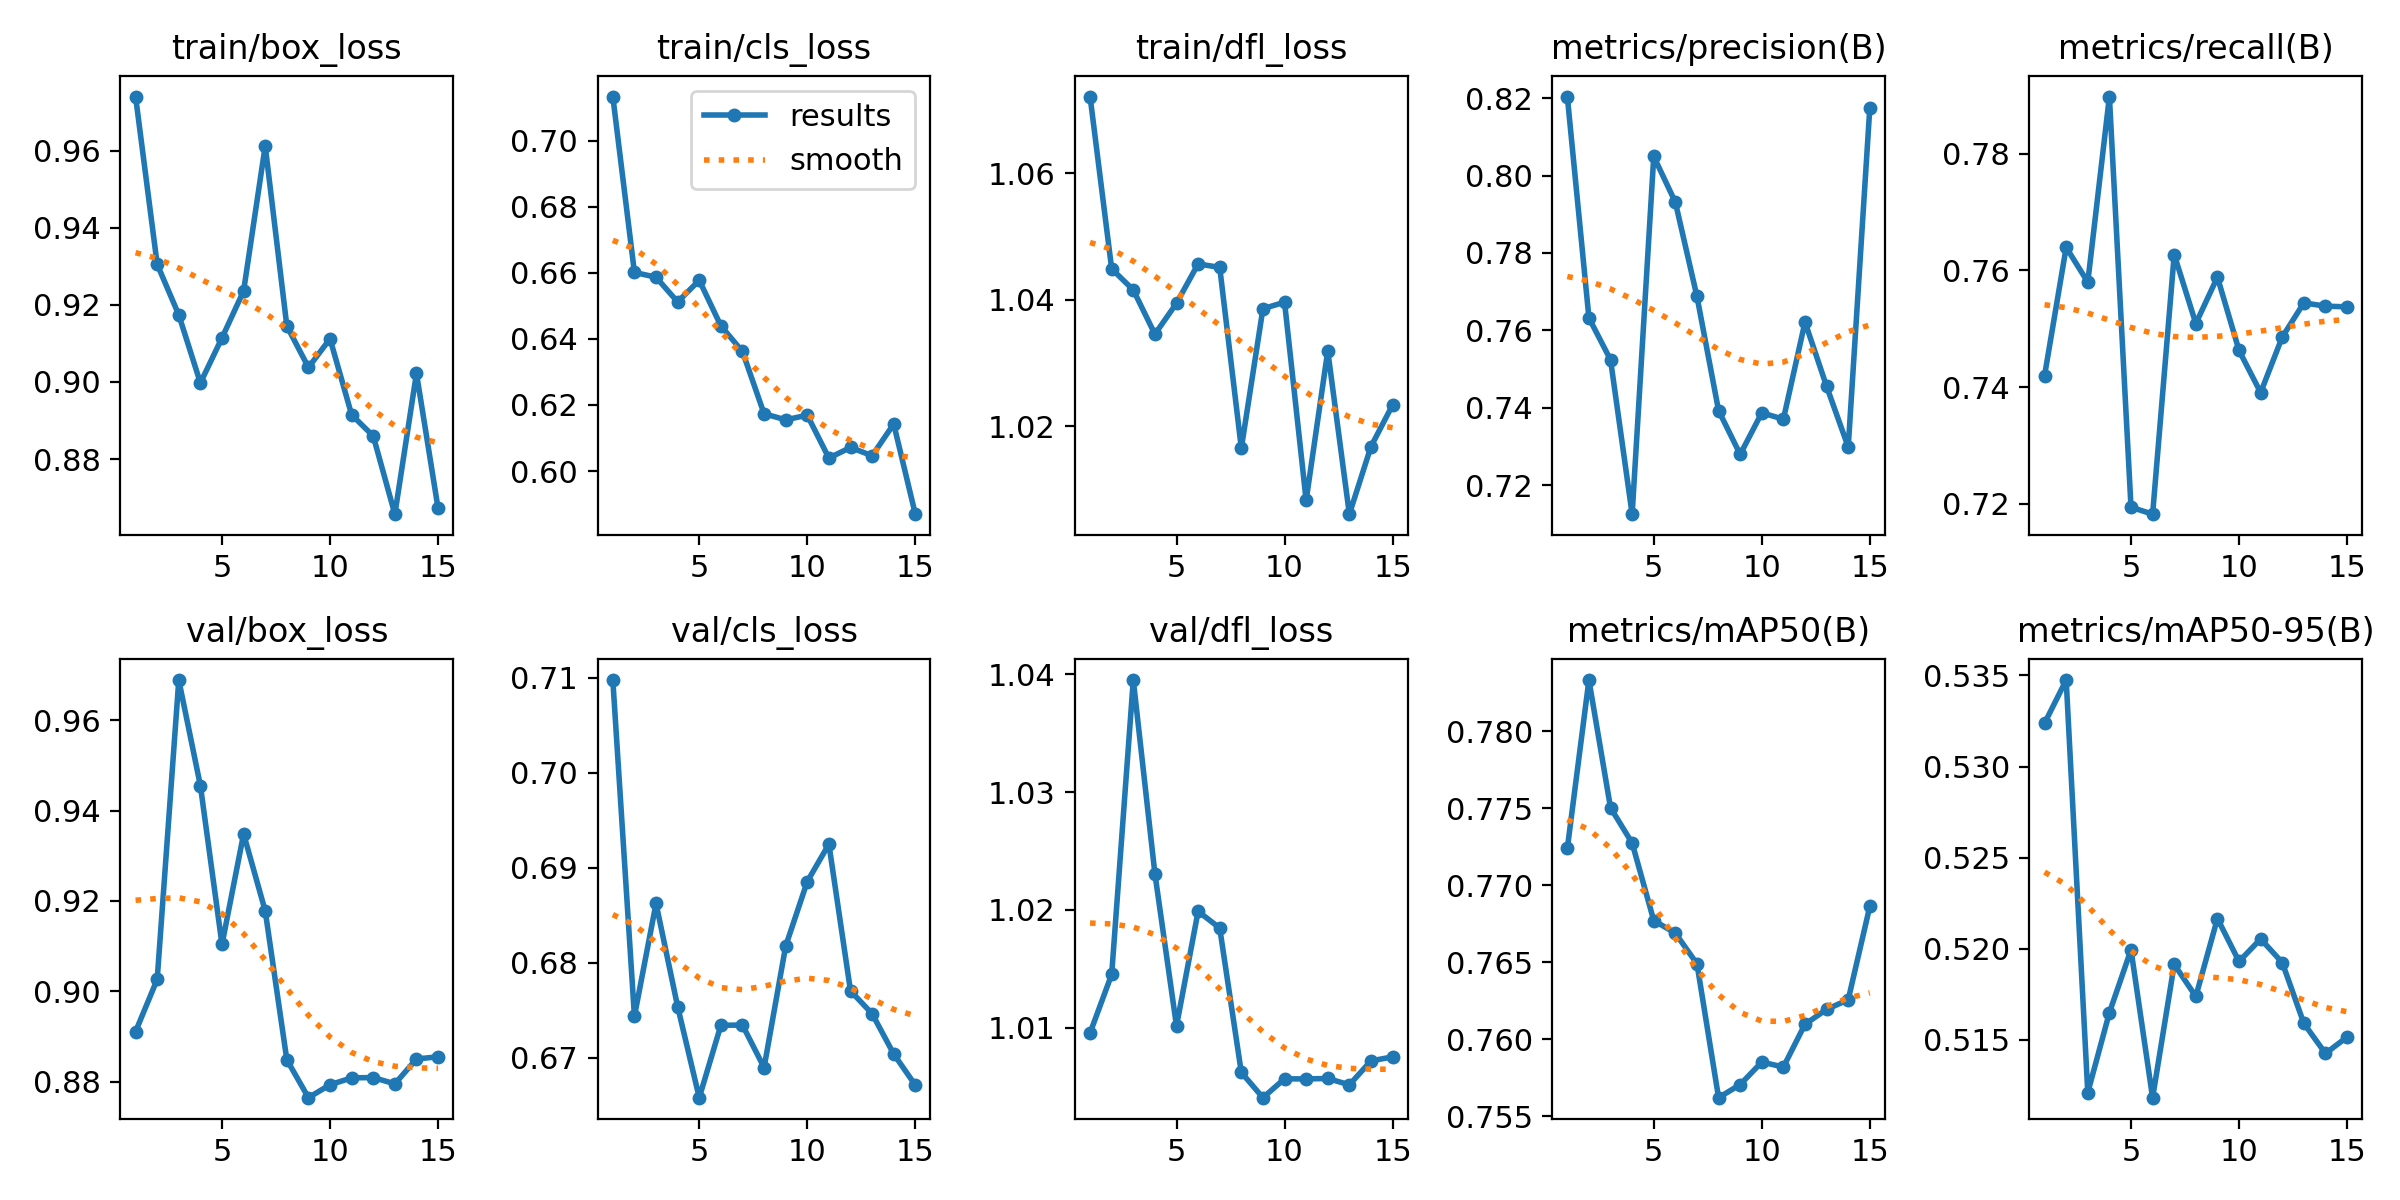

The table this chart was drawn from, first rows:
epoch, time, train/box_loss, train/cls_loss, train/dfl_loss, metrics/precision(B), metrics/recall(B), metrics/mAP50(B), metrics/mAP50-95(B), val/box_loss, val/cls_loss, val/dfl_loss, lr/pg0, lr/pg1, lr/pg2
1, 2.963, 0.9741, 0.7134, 1.072, 0.8204, 0.742, 0.7724, 0.5324, 0.8911, 0.7098, 1.01, 6.666e-05, 6.666e-05, 6.666e-05
2, 4.372, 0.9305, 0.6601, 1.045, 0.7632, 0.7639, 0.7833, 0.5347, 0.9027, 0.6744, 1.015, 0.0001349, 0.0001349, 0.0001349
3, 5.827, 0.9174, 0.6587, 1.042, 0.7524, 0.758, 0.775, 0.5121, 0.9688, 0.6863, 1.04, 0.0001929, 0.0001929, 0.0001929
4, 7.107, 0.8998, 0.6512, 1.035, 0.7125, 0.7898, 0.7727, 0.5165, 0.9455, 0.6754, 1.023, 0.0002406, 0.0002406, 0.0002406
5, 8.406, 0.9114, 0.6577, 1.039, 0.8049, 0.7194, 0.7677, 0.5199, 0.9104, 0.6658, 1.01, 0.000278, 0.000278, 0.000278
6, 10.39, 0.9236, 0.644, 1.046, 0.7931, 0.7182, 0.7669, 0.5118, 0.9348, 0.6734, 1.02, 0.0003052, 0.0003052, 0.0003052
7, 11.73, 0.9613, 0.6362, 1.045, 0.7688, 0.7627, 0.7649, 0.5191, 0.9178, 0.6734, 1.018, 0.0003221, 0.0003221, 0.0003221
8, 13.01, 0.9145, 0.6173, 1.016, 0.7393, 0.7509, 0.7562, 0.5174, 0.8849, 0.669, 1.006, 0.0003287, 0.0003287, 0.0003287
9, 14.31, 0.9038, 0.6155, 1.039, 0.7279, 0.7588, 0.7571, 0.5216, 0.8765, 0.6818, 1.004, 0.0003251, 0.0003251, 0.0003251
10, 15.59, 0.9112, 0.6169, 1.04, 0.7387, 0.7463, 0.7585, 0.5193, 0.8794, 0.6886, 1.006, 0.0003112, 0.0003112, 0.0003112
11, 16.87, 0.8915, 0.6039, 1.008, 0.737, 0.7391, 0.7582, 0.5205, 0.8809, 0.6925, 1.006, 0.0002871, 0.0002871, 0.0002871
12, 18.2, 0.886, 0.6071, 1.032, 0.7621, 0.7486, 0.761, 0.5192, 0.881, 0.677, 1.006, 0.0002527, 0.0002527, 0.0002527
13, 19.45, 0.8657, 0.6046, 1.006, 0.7455, 0.7544, 0.7619, 0.5159, 0.8796, 0.6746, 1.005, 0.000208, 0.000208, 0.000208
14, 20.73, 0.9022, 0.6142, 1.017, 0.7299, 0.7539, 0.7626, 0.5142, 0.8851, 0.6704, 1.007, 0.000153, 0.000153, 0.000153
15, 22.04, 0.8672, 0.5869, 1.023, 0.8175, 0.7538, 0.7686, 0.5151, 0.8856, 0.6671, 1.008, 8.4436e-05, 8.4436e-05, 8.4436e-05
